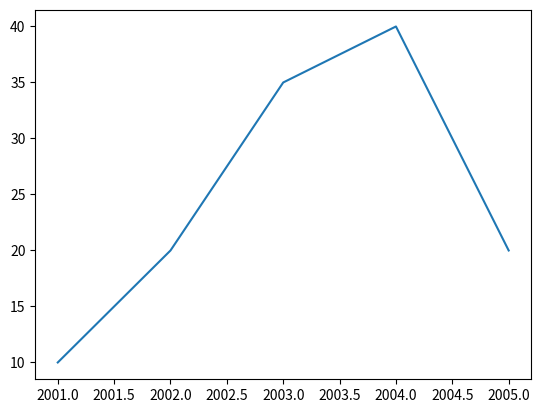

Here is the Python script that generated this plot:
import matplotlib.pyplot as plot#graficos(matematica/dados)(pyplot é para ui)
#criando um plot(x,y)
x =[2001,2002,2003,2004,2005]#lista coordenada x
y = [10,20,35,40,20]#lista coordenada y
plot.plot(x,y)#como salvei as.plot()
plot.show()#sem isso nn aparece